Run: headless pygame with SDL's dummy video driver; simulated clock (each Clock.tick advances the game by its frame time, no real sleeping); random seed 0; keys injected as events and as key.get_pressed() state; no mouse input.
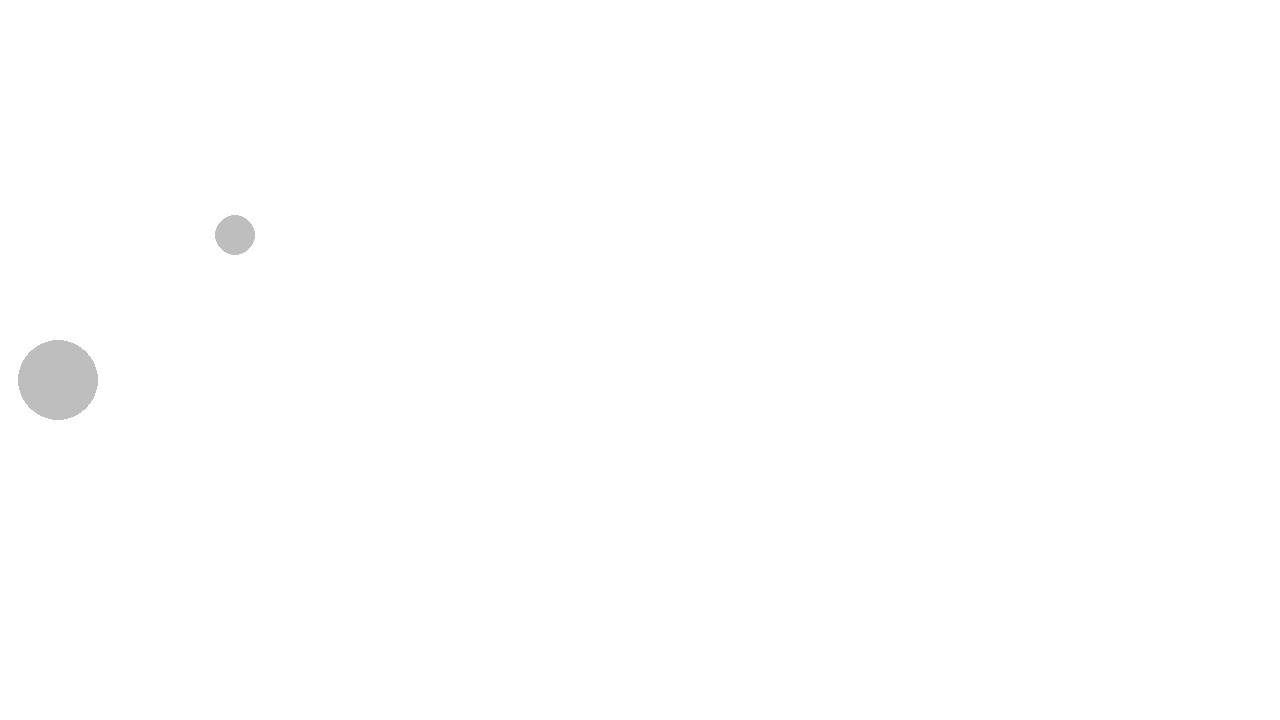
Frame 1 of 4 · flips 1–60 · no input
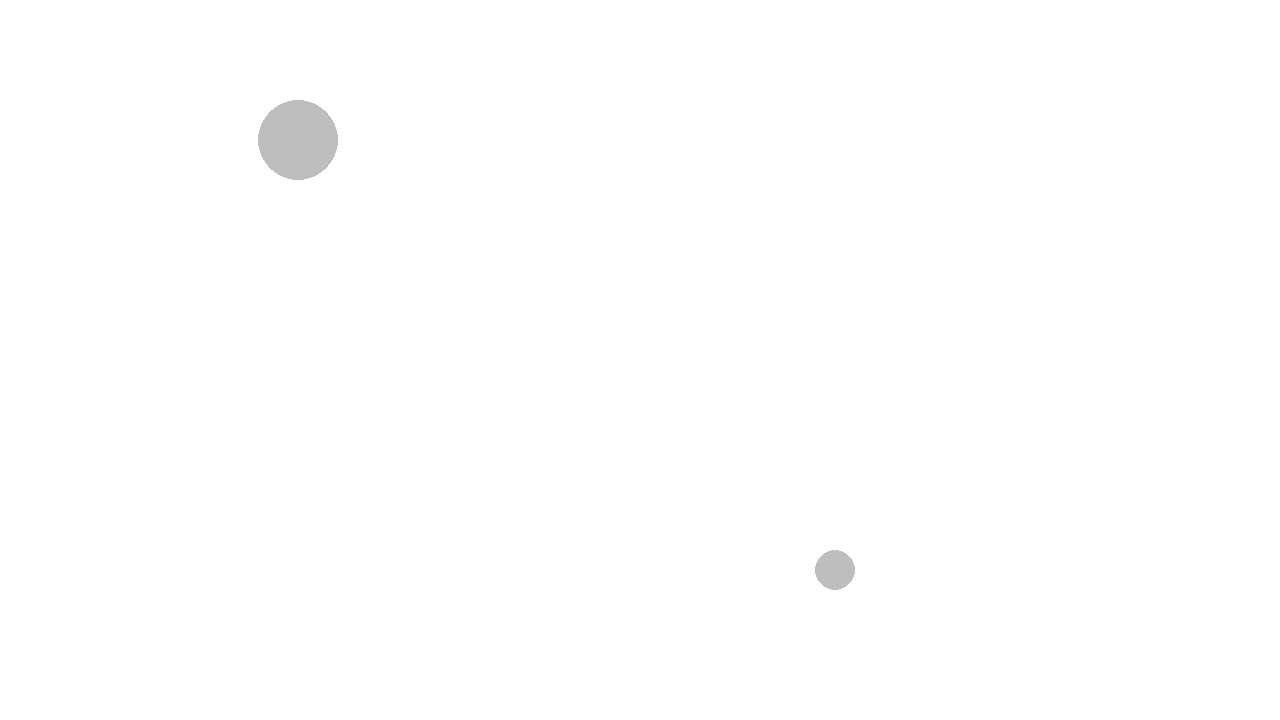
Frame 2 of 4 · flips 61–180 · tapped SPACE, RETURN · held RIGHT (→), D
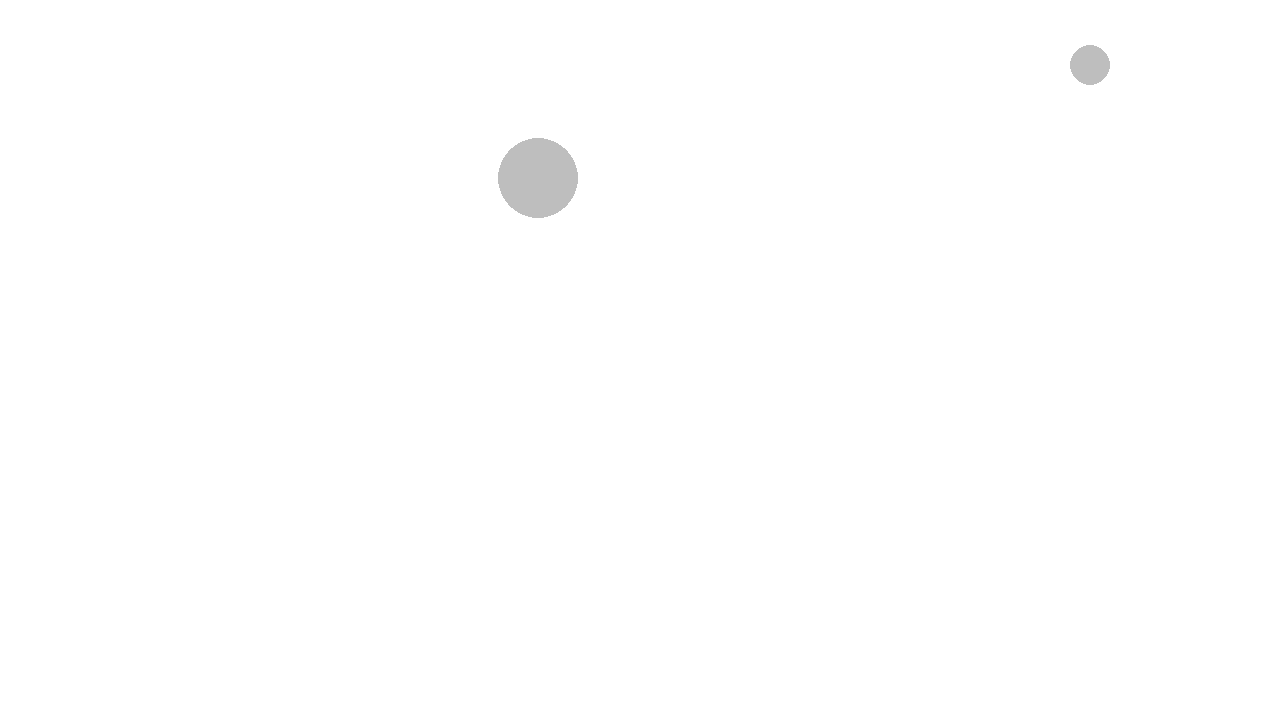
Frame 3 of 4 · flips 181–300 · held DOWN (↓), S
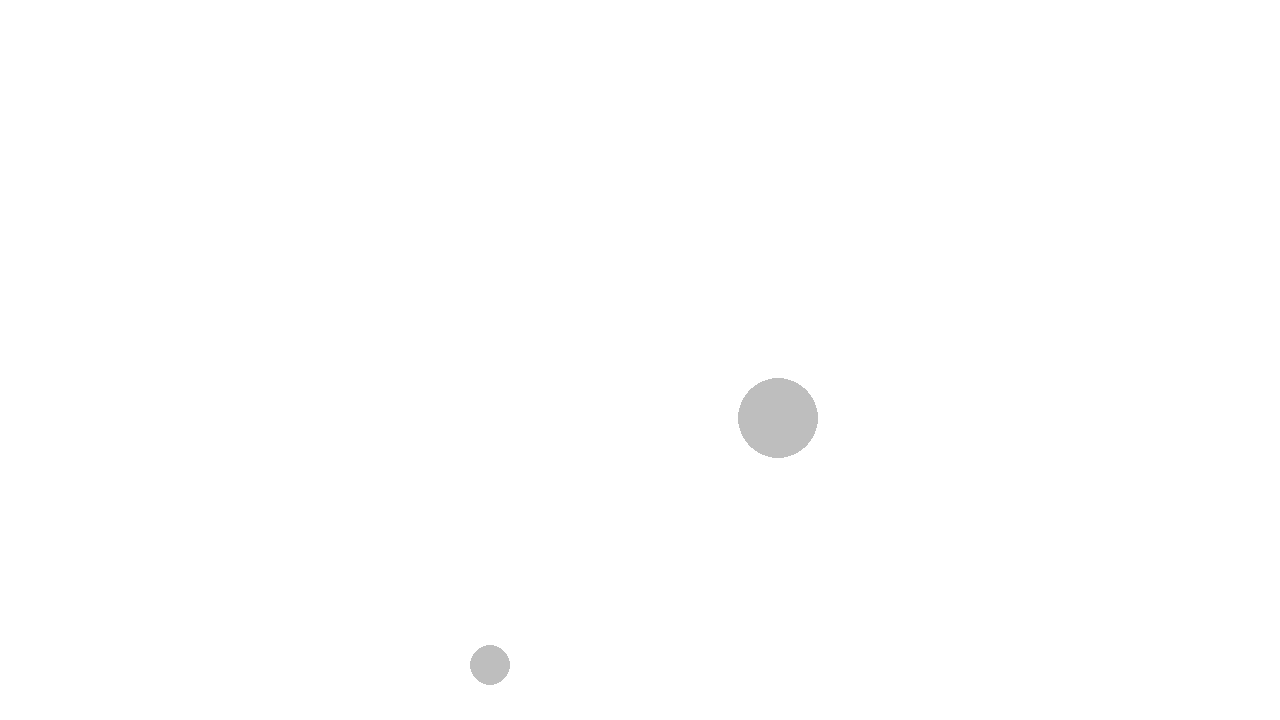
Frame 4 of 4 · flips 301–420 · held LEFT (←), A, UP (↑), W

The pygame program that drew these frames:

# Example file showing a circle moving on screen
import pygame


class Circle:
    def __init__(self, pos, radius, velocity):
        self.pos = pos
        self.radius = radius
        self.velocity = velocity
        self.mass = radius * 2

    def draw(self, screen):
        pygame.draw.circle(screen, 'gray', self.pos, self.radius)

    def update(self):
        if self.pos[0] - self.radius < 0:
            self.pos[0] = self.radius
            self.velocity[0] *= -1
        if self.pos[1] - self.radius < 0:
            self.pos[1] = self.radius
            self.velocity[1] *= -1
        if self.pos[0] + self.radius > screen.get_width():
            self.pos[0] = screen.get_width() - self.radius
            self.velocity[0] *= -1
        if self.pos[1] + self.radius > screen.get_height():
            self.pos[1] = screen.get_height() - self.radius
            self.velocity[1] *= -1


        self.pos += self.velocity

    def update_velocity(self, change_to_velocity):
        self.velocity += change_to_velocity



# pygame setup
pygame.init()
screen = pygame.display.set_mode((1280, 720))
clock = pygame.time.Clock()
running = True
dt = 0

circles = [Circle(pygame.Vector2(100, 100), 20, pygame.Vector2(-5, -5)), Circle(pygame.Vector2(140, 500), 40, pygame.Vector2(-2, -2))]

while running:
    # poll for events
    # pygame.QUIT event means the user clicked X to close your window
    for event in pygame.event.get():
        if event.type == pygame.QUIT:
            running = False

    # fill the screen with a color to wipe away anything from last frame
    screen.fill("white")

    for circle in circles:
        circle.update()
        circle.draw(screen)

    # flip() the display to put your work on screen
    pygame.display.flip()

    # limits FPS to 60
    # dt is delta time in seconds since last frame, used for framerate-
    # independent physics.
    dt = clock.tick(60) / 1000

pygame.quit()
